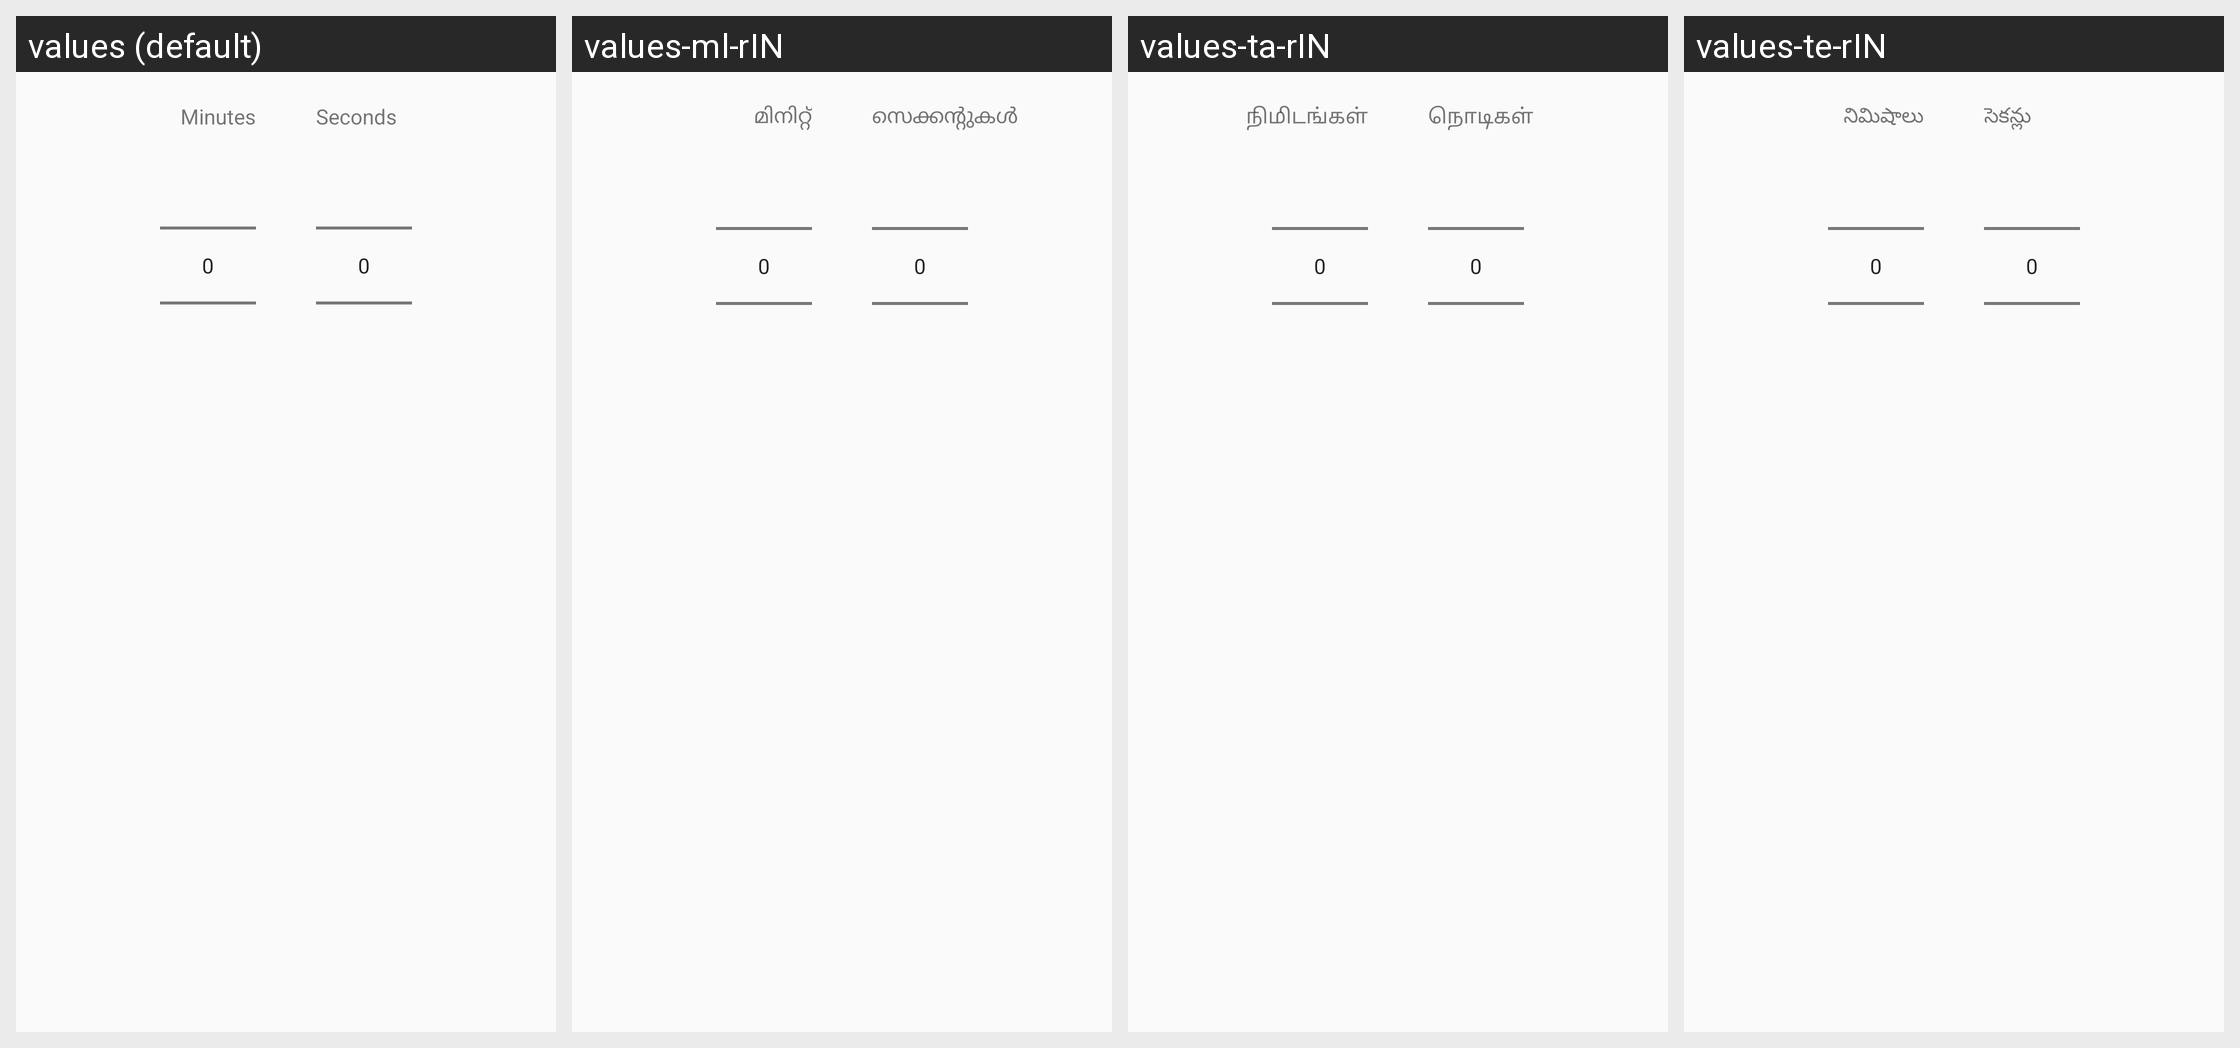

This grid shows one Android layout under several languages. Give, for every string resource on the screen, its name, the default text and each shown locale's text.
Android screen res/layout/dialog_time_picker.xml rendered under 4 locales, left to right: values (default), values-ml-rIN, values-ta-rIN, values-te-rIN. Device: Nexus 5 (rendered at 1080×1920; each locale shown at half size, 540×960, under a caption strip naming it); theme LightZenTheme.
Other locales in the repository, not shown: values-af, values-am, values-ar, values-as, values-az-rAZ, values-be-rBY, values-bem, values-bg, values-bho, values-bn-rBD, values-bo, values-bs-rBA, values-ca, values-ceb, values-cgg, values-co, values-cs, values-cy, values-da, values-de, values-doi, values-dv, values-el, values-en-rIN, values-eo, values-es-rUS, values-et-rEE, values-eu-rES, values-fa, values-fi, values-fil, values-fr, values-fr-rCA, values-fy, values-ga, values-gd, values-gl-rES, values-gu-rIN, values-haw, values-hi, values-hmn, values-hr, values-ht, values-hu, values-hy-rAM, values-ig, values-in, values-is-rIS, values-it, values-iw, values-ja, values-jv, values-ka-rGE, values-kk-rKZ, values-km-rKH, values-kn-rIN, values-ko, values-kok, values-ks, values-ku, values-ky-rKG, values-la, values-lb, values-lg, values-lo-rLA, values-lt, values-luo, values-lv, values-mai, values-mg, values-mi, values-mk-rMK, values-mn-rMN, values-mni-rIN, values-mr-rIN, values-ms, values-ms-rMY, values-mt, values-my-rMM, values-nb, values-ne-rNP, values-nl, values-nus, values-ny, values-om, values-or, values-pa-rIN, values-pl, values-ps, values-pt, values-qu, values-ro, values-ru, values-rw, values-sa, values-sat, values-sd, values-sg, values-si-rLK, values-sk, values-sl, values-sm, values-sn, values-so, values-sq-rAL, values-sr, values-su, values-sv, values-sw, values-tg, values-th, values-tk, values-tl, values-tr, values-tt, values-ug, values-uk, values-ur-rPK, values-uz-rUZ, values-vi, values-xh, values-yi, values-yo, values-zh-rCN, values-zh-rHK, values-zu.
Strings drawn on this screen, with the default value and each locale's value (text and hints the layout hard-codes, and strings that could not be matched under every locale, appear in the picture but are not listed):

minuten
  values: Minutes
  values-ml-rIN: മിനിറ്റ്
  values-ta-rIN: நிமிடங்கள்
  values-te-rIN: నిమిషాలు

sekunden
  values: Seconds
  values-ml-rIN: സെക്കൻ്റുകൾ
  values-ta-rIN: நொடிகள்
  values-te-rIN: సెకన్లు
